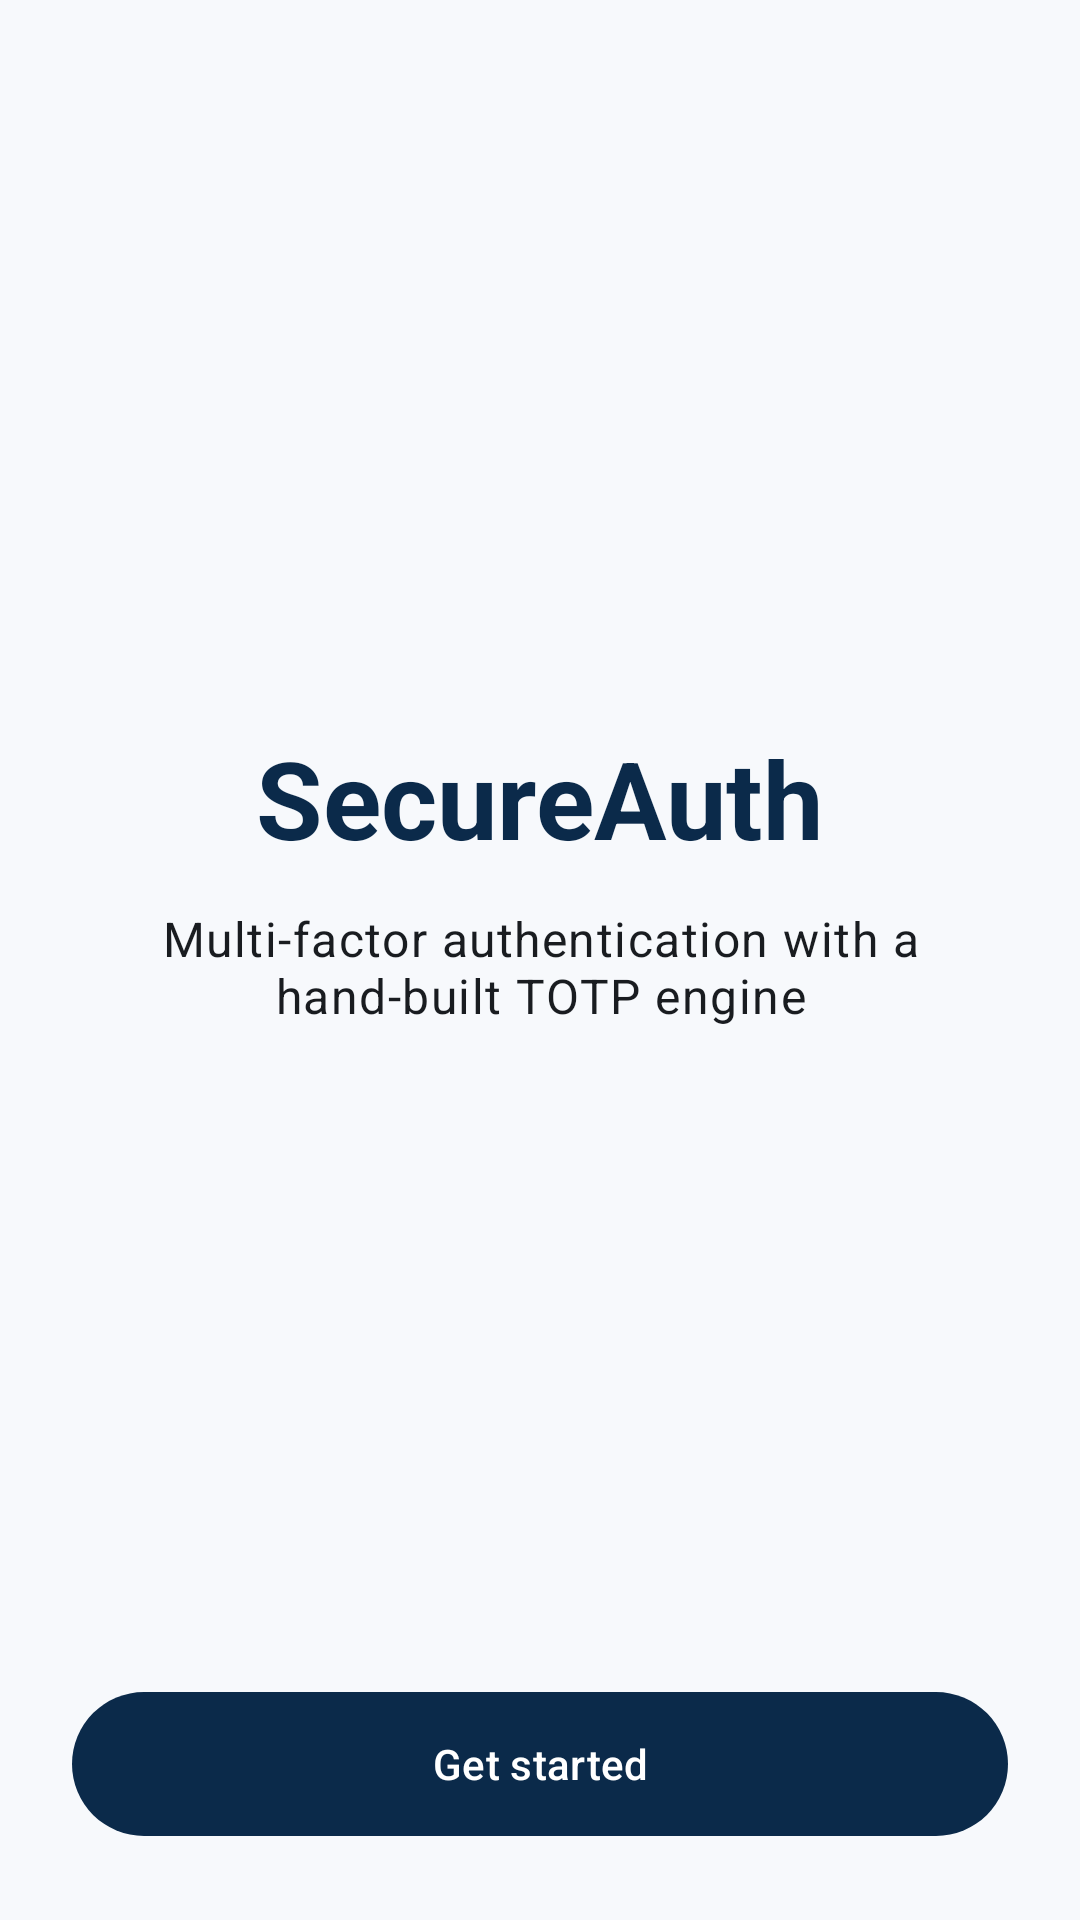

Android layout source for this screen:
<!-- AndroidManifest.xml: application theme Theme.SecureAuthSimulator -->
<!-- res/layout/activity_splash.xml -->
<?xml version="1.0" encoding="utf-8"?>
<androidx.constraintlayout.widget.ConstraintLayout xmlns:android="http://schemas.android.com/apk/res/android"
    xmlns:app="http://schemas.android.com/apk/res-auto"
    xmlns:tools="http://schemas.android.com/tools"
    android:id="@+id/splash_root"
    android:layout_width="match_parent"
    android:layout_height="match_parent"
    android:padding="24dp"
    tools:context=".ui.SplashActivity">

    <TextView
        android:id="@+id/text_logo"
        android:layout_width="wrap_content"
        android:layout_height="wrap_content"
        android:text="@string/splash_logo"
        android:textAppearance="@style/TextAppearance.SecureAuth.Display"
        app:layout_constraintBottom_toTopOf="@id/text_tagline"
        app:layout_constraintEnd_toEndOf="parent"
        app:layout_constraintStart_toStartOf="parent"
        app:layout_constraintTop_toTopOf="parent"
        app:layout_constraintVertical_chainStyle="packed" />

    <TextView
        android:id="@+id/text_tagline"
        android:layout_width="0dp"
        android:layout_height="wrap_content"
        android:layout_marginTop="12dp"
        android:gravity="center"
        android:text="@string/splash_tagline"
        android:textAppearance="@style/TextAppearance.SecureAuth.Body"
        app:layout_constraintBottom_toTopOf="@id/button_get_started"
        app:layout_constraintEnd_toEndOf="parent"
        app:layout_constraintStart_toStartOf="parent"
        app:layout_constraintTop_toBottomOf="@id/text_logo" />

    <com.google.android.material.button.MaterialButton
        android:id="@+id/button_get_started"
        android:layout_width="0dp"
        android:layout_height="wrap_content"
        android:minHeight="56dp"
        android:text="@string/get_started"
        app:layout_constraintBottom_toBottomOf="parent"
        app:layout_constraintEnd_toEndOf="parent"
        app:layout_constraintStart_toStartOf="parent" />

</androidx.constraintlayout.widget.ConstraintLayout>
<!-- resources referenced by this layout -->
<resources>
  <string name="get_started">Get started</string>
  <string name="splash_logo">SecureAuth</string>
  <string name="splash_tagline">Multi-factor authentication with a hand-built TOTP engine</string>
  <style name="TextAppearance.SecureAuth.Body" parent="TextAppearance.Material3.BodyLarge">
          <item name="android:textColor">?attr/colorOnSurface</item>
      </style>
  <style name="TextAppearance.SecureAuth.Display" parent="TextAppearance.Material3.DisplaySmall">
          <item name="android:textColor">?attr/colorPrimary</item>
          <item name="android:textStyle">bold</item>
      </style>
  <style name="Theme.SecureAuthSimulator" parent="Base.Theme.SecureAuthSimulator" />
  <style name="Base.Theme.SecureAuthSimulator" parent="Theme.Material3.DayNight.NoActionBar">
          <item name="colorPrimary">@color/navy_primary</item>
          <item name="colorOnPrimary">@color/navy_on_primary</item>
          <item name="colorPrimaryContainer">@color/navy_primary_container</item>
          <item name="colorOnPrimaryContainer">@color/navy_on_primary_container</item>
          <item name="colorSecondary">@color/teal_secondary</item>
          <item name="colorOnSecondary">@color/teal_on_secondary</item>
          <item name="colorSecondaryContainer">@color/teal_secondary_container</item>
          <item name="colorOnSecondaryContainer">@color/teal_on_secondary_container</item>
          <item name="colorSurface">@color/surface_base</item>
          <item name="colorOnSurface">@color/on_surface_base</item>
          <item name="android:colorBackground">@color/surface_base</item>
          <item name="colorOnBackground">@color/on_surface_base</item>
          <item name="colorError">@color/error_base</item>
      </style>
  <color name="navy_primary">#FF0B2A4A</color>
  <color name="navy_on_primary">#FFFFFFFF</color>
  <color name="navy_primary_container">#FFD3E4FF</color>
  <color name="navy_on_primary_container">#FF001C38</color>
  <color name="teal_secondary">#FF00796B</color>
  <color name="teal_on_secondary">#FFFFFFFF</color>
  <color name="teal_secondary_container">#FFB2F0E4</color>
  <color name="teal_on_secondary_container">#FF00201B</color>
  <color name="surface_base">#FFF7F9FC</color>
  <color name="on_surface_base">#FF191C20</color>
  <color name="error_base">#FFBA1A1A</color>
</resources>
